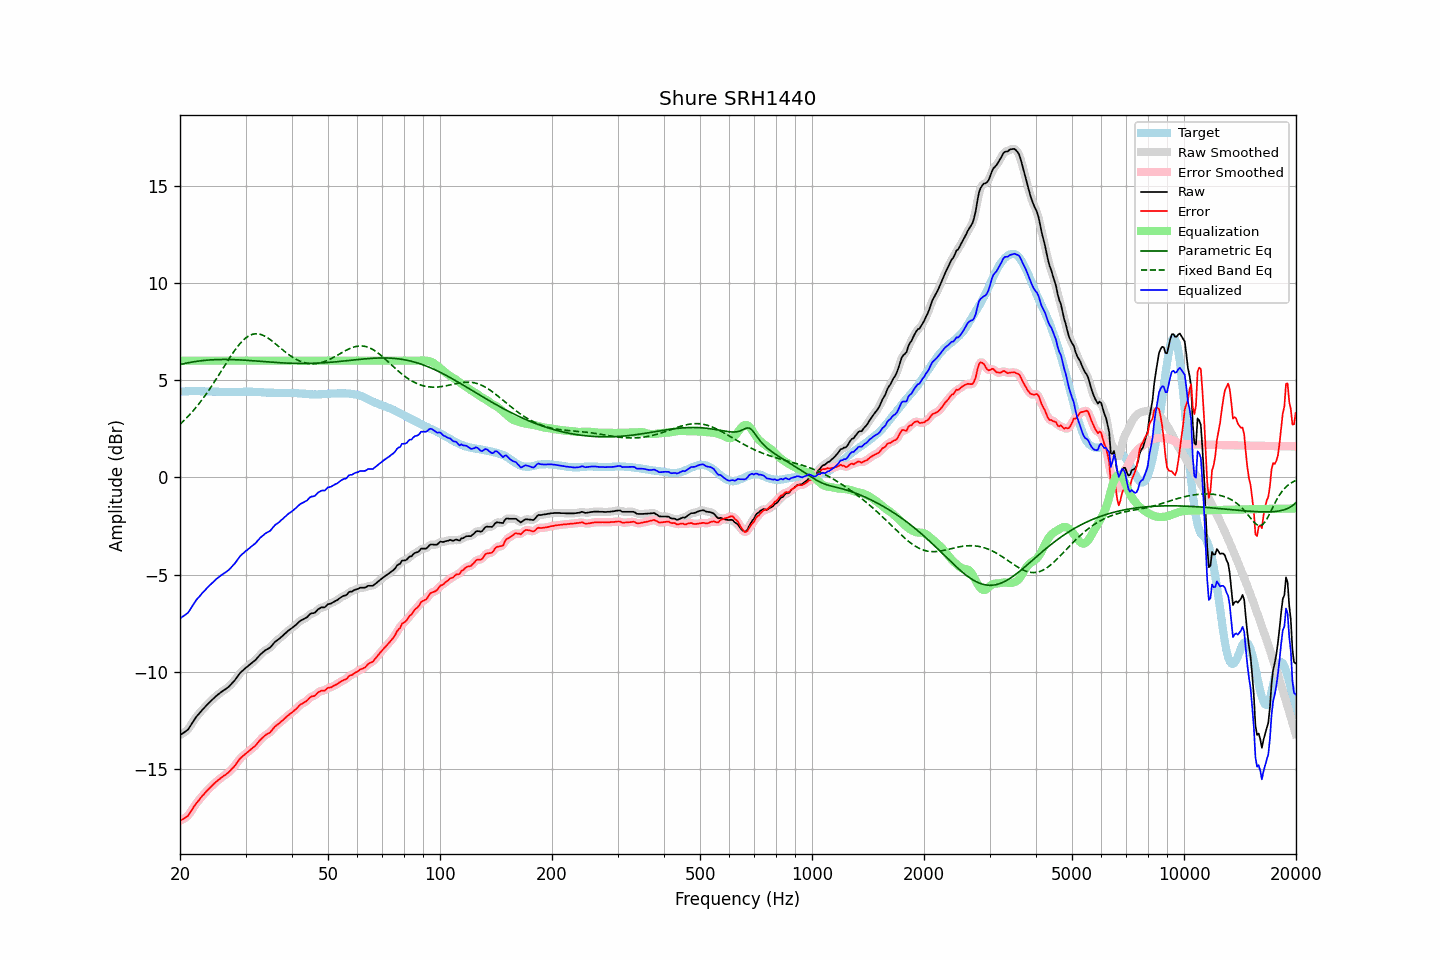

Values plotted in this chart, from the file beside it:
frequency, raw, error, smoothed, error_smoothed, equalization, parametric_eq, fixed_band_eq, equalized_raw, equalized_smoothed, target
20.00, -13.24, -17.64, -13.24, -17.63, 6.00, 5.80, 2.73, -7.24, -7.24, 4.40
20.20, -13.18, -17.59, -13.19, -17.60, 6.00, 5.82, 2.81, -7.18, -7.19, 4.41
20.40, -13.13, -17.55, -13.14, -17.56, 6.00, 5.84, 2.89, -7.13, -7.14, 4.42
20.61, -13.08, -17.49, -13.08, -17.50, 6.00, 5.86, 2.97, -7.08, -7.08, 4.42
20.81, -13.01, -17.44, -13.02, -17.44, 6.00, 5.88, 3.05, -7.01, -7.02, 4.43
21.02, -12.95, -17.38, -12.93, -17.36, 6.00, 5.89, 3.14, -6.95, -6.93, 4.43
21.23, -12.82, -17.26, -12.83, -17.26, 6.00, 5.91, 3.22, -6.82, -6.83, 4.44
21.44, -12.69, -17.13, -12.70, -17.13, 6.00, 5.92, 3.32, -6.69, -6.70, 4.44
21.66, -12.57, -17.00, -12.56, -17.00, 6.00, 5.94, 3.41, -6.57, -6.56, 4.44
21.87, -12.43, -16.87, -12.43, -16.87, 6.00, 5.95, 3.50, -6.43, -6.43, 4.44
22.09, -12.31, -16.76, -12.32, -16.76, 6.00, 5.96, 3.60, -6.31, -6.32, 4.45
22.31, -12.21, -16.66, -12.22, -16.66, 6.00, 5.97, 3.70, -6.21, -6.22, 4.44
22.54, -12.13, -16.56, -12.12, -16.55, 6.00, 5.99, 3.81, -6.13, -6.12, 4.43
22.76, -12.02, -16.45, -12.02, -16.45, 6.00, 6.00, 3.92, -6.02, -6.02, 4.42
22.99, -11.92, -16.35, -11.93, -16.35, 6.00, 6.00, 4.02, -5.92, -5.93, 4.42
23.22, -11.84, -16.27, -11.84, -16.26, 6.00, 6.01, 4.14, -5.84, -5.84, 4.42
23.45, -11.75, -16.17, -11.75, -16.17, 6.00, 6.02, 4.25, -5.75, -5.75, 4.41
23.69, -11.67, -16.08, -11.67, -16.08, 6.00, 6.03, 4.37, -5.67, -5.67, 4.41
23.92, -11.58, -16.00, -11.58, -15.99, 6.00, 6.03, 4.49, -5.58, -5.58, 4.41
24.16, -11.50, -15.92, -11.50, -15.92, 6.00, 6.04, 4.61, -5.50, -5.50, 4.41
24.40, -11.42, -15.83, -11.42, -15.83, 6.00, 6.05, 4.73, -5.42, -5.42, 4.41
24.65, -11.35, -15.76, -11.34, -15.75, 6.00, 6.05, 4.86, -5.35, -5.34, 4.41
24.89, -11.26, -15.67, -11.27, -15.68, 6.00, 6.05, 4.99, -5.26, -5.27, 4.41
25.14, -11.19, -15.60, -11.20, -15.60, 6.00, 6.06, 5.12, -5.19, -5.20, 4.41
25.39, -11.13, -15.53, -11.13, -15.54, 6.00, 6.06, 5.25, -5.13, -5.13, 4.40
25.65, -11.07, -15.47, -11.07, -15.47, 6.00, 6.06, 5.38, -5.07, -5.07, 4.40
25.91, -11.01, -15.40, -11.01, -15.41, 6.00, 6.06, 5.51, -5.01, -5.01, 4.40
26.16, -10.94, -15.34, -10.95, -15.35, 6.00, 6.06, 5.64, -4.94, -4.95, 4.40
26.43, -10.90, -15.29, -10.89, -15.29, 6.00, 6.06, 5.77, -4.90, -4.89, 4.40
26.69, -10.83, -15.23, -10.84, -15.23, 6.00, 6.06, 5.90, -4.83, -4.84, 4.40
26.96, -10.78, -15.17, -10.77, -15.17, 6.00, 6.06, 6.03, -4.78, -4.77, 4.40
27.23, -10.70, -15.09, -10.69, -15.09, 6.00, 6.06, 6.16, -4.70, -4.69, 4.40
27.50, -10.61, -15.00, -10.61, -15.01, 6.00, 6.06, 6.29, -4.61, -4.61, 4.39
27.77, -10.52, -14.92, -10.52, -14.92, 6.00, 6.05, 6.41, -4.52, -4.52, 4.39
28.05, -10.43, -14.83, -10.43, -14.82, 6.00, 6.05, 6.52, -4.43, -4.43, 4.39
28.33, -10.31, -14.71, -10.32, -14.71, 6.00, 6.05, 6.64, -4.31, -4.32, 4.39
28.62, -10.21, -14.60, -10.20, -14.60, 6.00, 6.04, 6.74, -4.21, -4.20, 4.39
28.90, -10.08, -14.48, -10.09, -14.49, 6.00, 6.04, 6.84, -4.08, -4.09, 4.40
29.19, -9.99, -14.39, -10.00, -14.40, 6.00, 6.04, 6.94, -3.99, -4.00, 4.40
29.48, -9.92, -14.32, -9.92, -14.32, 6.00, 6.03, 7.03, -3.92, -3.92, 4.40
29.78, -9.85, -14.25, -9.85, -14.25, 6.00, 6.03, 7.10, -3.85, -3.85, 4.41
30.08, -9.78, -14.18, -9.78, -14.19, 6.00, 6.02, 7.17, -3.78, -3.78, 4.41
30.38, -9.72, -14.12, -9.71, -14.12, 6.00, 6.02, 7.23, -3.72, -3.71, 4.41
30.68, -9.64, -14.05, -9.64, -14.05, 6.00, 6.01, 7.28, -3.64, -3.64, 4.40
30.99, -9.58, -13.98, -9.58, -13.98, 6.00, 6.00, 7.32, -3.58, -3.58, 4.40
31.30, -9.51, -13.91, -9.51, -13.91, 6.00, 6.00, 7.35, -3.51, -3.51, 4.40
31.61, -9.44, -13.85, -9.44, -13.84, 6.00, 5.99, 7.37, -3.44, -3.44, 4.40
31.93, -9.38, -13.78, -9.37, -13.76, 6.00, 5.99, 7.38, -3.38, -3.37, 4.40
32.24, -9.28, -13.67, -9.28, -13.67, 6.00, 5.98, 7.38, -3.28, -3.28, 4.39
32.57, -9.19, -13.57, -9.19, -13.58, 6.00, 5.97, 7.37, -3.19, -3.19, 4.39
32.89, -9.09, -13.48, -9.10, -13.48, 6.00, 5.97, 7.35, -3.09, -3.10, 4.39
33.22, -9.02, -13.40, -9.02, -13.40, 6.00, 5.96, 7.32, -3.02, -3.02, 4.37
33.55, -8.95, -13.33, -8.95, -13.32, 6.00, 5.95, 7.29, -2.95, -2.95, 4.37
33.89, -8.88, -13.25, -8.89, -13.25, 6.00, 5.95, 7.25, -2.88, -2.89, 4.36
34.23, -8.83, -13.19, -8.84, -13.20, 6.00, 5.94, 7.20, -2.83, -2.84, 4.36
34.57, -8.79, -13.15, -8.79, -13.15, 6.00, 5.93, 7.15, -2.79, -2.79, 4.36
34.92, -8.75, -13.10, -8.73, -13.09, 6.00, 5.93, 7.09, -2.75, -2.73, 4.36
35.27, -8.66, -13.01, -8.65, -13.00, 6.00, 5.92, 7.03, -2.66, -2.65, 4.35
35.62, -8.56, -12.91, -8.56, -12.91, 6.00, 5.92, 6.96, -2.56, -2.56, 4.35
35.97, -8.45, -12.80, -8.47, -12.82, 6.00, 5.91, 6.89, -2.45, -2.47, 4.35
... 635 more rows
